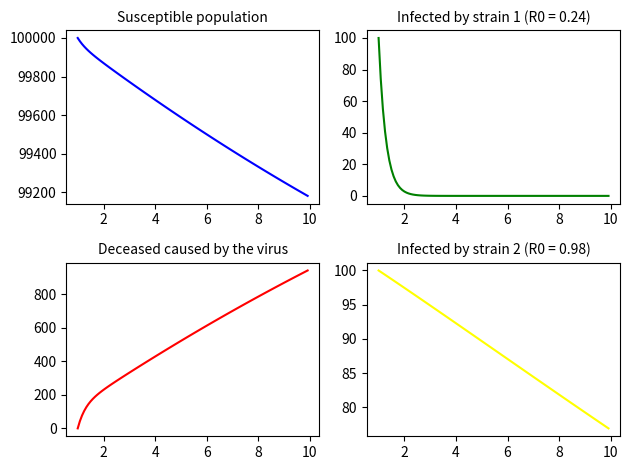

Generate this figure with matplotlib:
import os
import numpy as np
import matplotlib.pyplot as plt

# Simulations for the evolution of parasitic viral strains
# Author: Mehdi Munim
#

# System to be visualized numerically
# Inspired from "The Equations of Life" (M. Nowak)
# S is the host susceptible population
# I1, I2 are the strain 1 or strain 2 infected
# R is the "removed" individuals (dead population)
# dS/ dt = a - (b1*I1 + b2*I2)*S - b*S
# dI1/dt  = b1*I1*S - b*I1 - a1*I1
# dI2/dt  = b2*I2*S - b*I2 - a2*I2
# dR/dt = a1*I1 + a2*I2

# Global variables

# Time
step = 1/12  # one month
span = 10  # years
t = np.arange(1, span, step)

# Virus virulence of strains 1 and 2
a1 = 4.1
a2 = a1/4


# Virus transmissiblity of strains 1 and 2
b1 = 0.00001
b2 = 0.00001

# Host recovery rates of strains 1 and 2
v1 = 0.0001
v2 = 0.0001

# Host birth and death rates
a = 1
b = 0.00001

# Initial population infected by 1 and 2
I01 = 100
I02 = 100

# Host population
N = 100000
print(b1*N)

# Take-over rate in the model of Levin and Pimentel (1981)
s = 0.0001

# R0


def R0(beta, alpha):
    return beta*a/((b + alpha)*b)

# Defining functional second member


def fS(I1, I2, S):
    return a - b*S - S*(b1*I1 + b2*I2)


def fI1(I1, S):
    return I1*(b1*S - b - a1)


def fI2(I2, S):
    return I2*(b2*S - b - a2)


def fR(I1, I2):
    return a1*I1 + a2*I2

# Using euler function


def euler(t, N, I01, I02):
    """
    Apply the euler method for differential equations to find S, I1, I2 and R of our systems
    for a defined time array and given initial conditions
    """
    # number of points
    n = len(t)

    # time step
    h = t[1] - t[0]

    # Initializing arrays
    S = np.zeros(n)
    I1 = np.zeros(n)
    I2 = np.zeros(n)
    R = np.zeros(n)

    # Giving initial values
    S[0] = N
    I1[0] = I01
    I2[0] = I02
    # R[0] = 0

    for i in range(1, n):
        # Getting previous values
        Sin = S[i-1]
        I1in = I1[i-1]
        I2in = I2[i-1]
        Rin = R[i-1]

        # Getting the derivative of each function
        Sout = fS(I1in, I2in, Sin)
        I1out = fI1(I1in, Sin)
        I2out = fI2(I2in, Sin)
        Rout = fR(I1in, I2in)

        # Getting the next value
        S[i] = Sin + h*Sout
        I1[i] = I1in + h*I1out
        I2[i] = I2in + h*I2out
        R[i] = Rin + h*Rout

    return S, I1, I2, R


def main():
    (S, I1, I2, R) = euler(t, N, I01, I02)

    fig, ((ax1, ax2), (ax3, ax4)) = plt.subplots(2, 2)

    ax1.plot(t, S, c="blue")
    ax1.set_title("Susceptible population", fontsize=10)

    ax3.plot(t, R, c="red")
    ax3.set_title("Deceased caused by the virus", fontsize=10)

    ax2.plot(t, I1, c="green")
    ax2.set_title(
        "Infected by strain 1 (R0 = {:.2f})".format(R0(b1, a1)), fontsize=10)

    ax4.plot(t, I2, c="yellow")
    ax4.set_title(
        "Infected by strain 2 (R0 = {:.2f})".format(R0(b2, a2)), fontsize=10)

    fig.tight_layout()
    plt.savefig("a1={:.2e} a2={:.2e} beta={:.2e}.png".format(
        a1, a2, b1), dpi=500)

    plt.show()


main()
exit(0)
